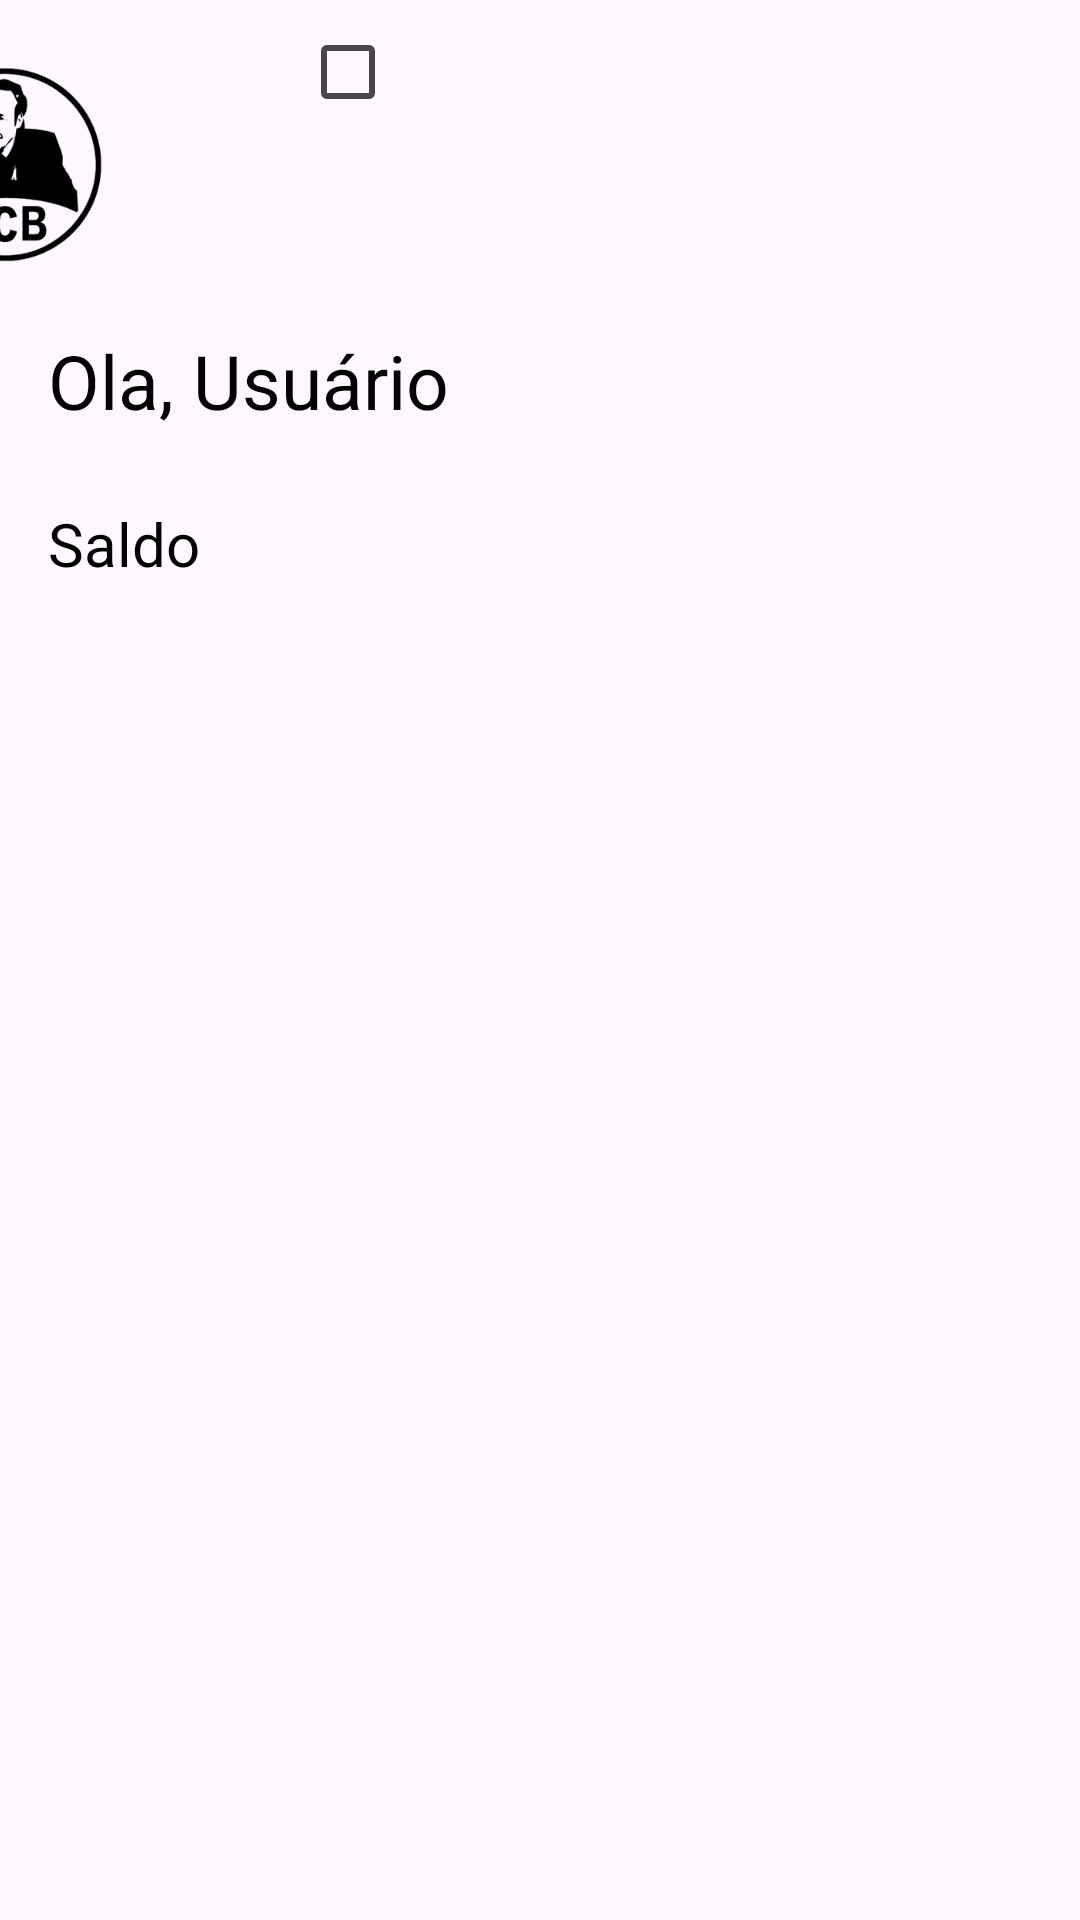

Here is an Android app screen rendered from its layout file. Give the layout XML and the strings, colors and styles it references.
<!-- AndroidManifest.xml: application theme Theme.SistemaBancario -->
<!-- res/layout/activity_tela_home.xml -->
<?xml version="1.0" encoding="utf-8"?>
<androidx.constraintlayout.widget.ConstraintLayout xmlns:android="http://schemas.android.com/apk/res/android"
    xmlns:app="http://schemas.android.com/apk/res-auto"
    xmlns:tools="http://schemas.android.com/tools"
    android:layout_width="match_parent"
    android:layout_height="match_parent">


    <ImageView
        android:id="@+id/imageView2"
        android:layout_width="101dp"
        android:layout_height="94dp"
        android:layout_marginTop="8dp"
        android:layout_marginEnd="308dp"
        app:layout_constraintEnd_toEndOf="parent"
        app:layout_constraintTop_toTopOf="parent"
        app:srcCompat="@drawable/logo" />

    <ImageView
        android:id="@+id/imageView3"
        android:layout_width="29dp"
        android:layout_height="27dp"
        android:layout_marginTop="42dp"
        android:layout_marginEnd="16dp"
        app:layout_constraintEnd_toEndOf="parent"
        app:layout_constraintTop_toTopOf="parent"
        app:srcCompat="@drawable/_8593" />

    <TextView
        android:id="@+id/textView2"
        android:layout_width="wrap_content"
        android:layout_height="wrap_content"
        android:layout_marginStart="16dp"
        android:layout_marginTop="8dp"
        android:backgroundTint="#0B0A0A"
        android:text="Ola, Usuário"
        android:textColor="#000000"
        android:textSize="25sp"
        app:layout_constraintStart_toStartOf="parent"
        app:layout_constraintTop_toBottomOf="@+id/imageView2" />

    <TextView
        android:id="@+id/textView5"
        android:layout_width="wrap_content"
        android:layout_height="wrap_content"
        android:layout_marginStart="16dp"
        android:layout_marginTop="24dp"
        android:text="Saldo"
        android:textColor="#000000"
        android:textSize="20sp"
        app:layout_constraintStart_toStartOf="parent"
        app:layout_constraintTop_toBottomOf="@+id/textView2" />

    <CheckBox
        android:id="@+id/checkBox"
        android:layout_width="wrap_content"
        android:layout_height="wrap_content"
        android:layout_marginStart="100dp"
        app:layout_constraintStart_toStartOf="parent"
        tools:layout_editor_absoluteY="168dp" />

</androidx.constraintlayout.widget.ConstraintLayout>
<!-- resources referenced by this layout -->
<resources>
  <!-- drawable logo: png bitmap (drawable, 47873 bytes) -->
  <style name="Theme.SistemaBancario" parent="Base.Theme.SistemaBancario" />
  <style name="Base.Theme.SistemaBancario" parent="Theme.Material3.DayNight.NoActionBar">
          
          
      </style>
</resources>
